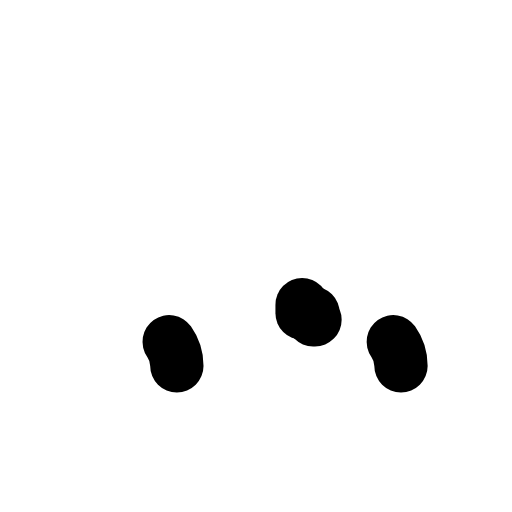
t = 0.00 s
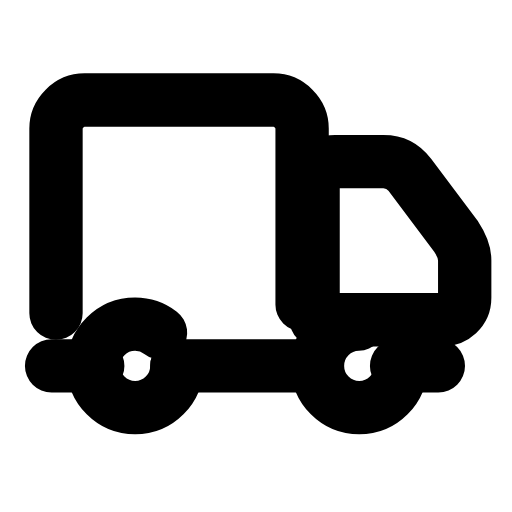
t = 0.24 s
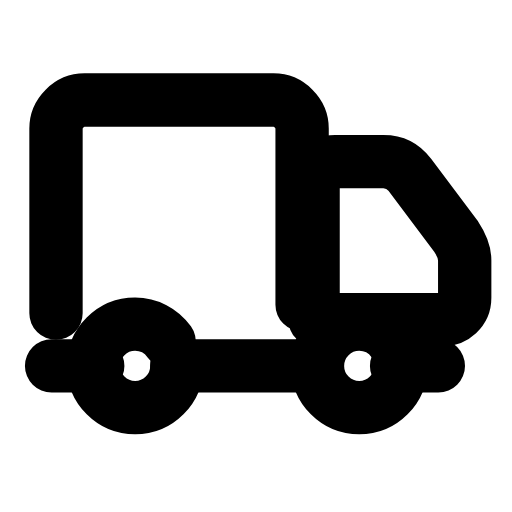
t = 0.47 s
t = 0.68 s: frame unchanged from t = 0.47 s, image omitted
t = 0.93 s: frame unchanged from t = 0.47 s, image omitted
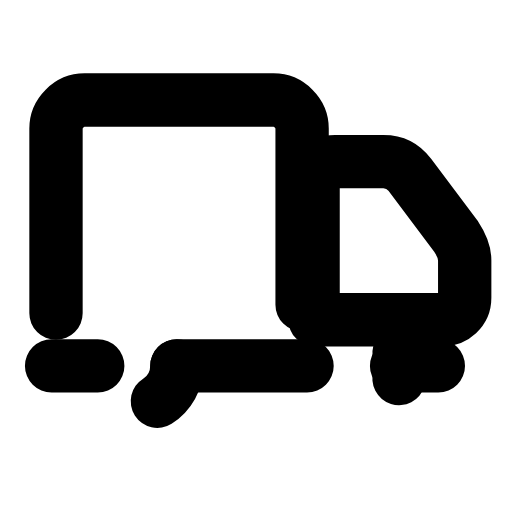
t = 1.04 s

The animated SVG that drew these frames (rendered in a browser with its animation timeline set to each time). Animation: 5 SMIL elements (animate=5); one cycle of 1.40 s, repeats indefinitely.

<svg xmlns="http://www.w3.org/2000/svg" width="24" height="24" viewBox="0 0 24 24" fill="none"><g transform="translate(-0.877 -1.388) scale(1.03)"><path stroke="currentColor" stroke-width="2.427" stroke-linecap="round" stroke-linejoin="round" fill="none" d="M3.4 15.6L3.4 7.2C3.4 6.5 4 5.9 4.7 5.9L13.3 5.9C14 5.9 14.6 6.5 14.6 7.2L14.6 15.6" pathLength="1" stroke-dasharray="1"><animate attributeName="stroke-dashoffset" values="1;1;0;0;0;0;1;1;1" keyTimes="0;0;0.189;0.45;0.6;0.774;0.9;0.9;1" dur="1.4s" repeatCount="indefinite" calcMode="spline" keySplines="0.16 1 0.3 1;0.16 1 0.3 1;0.16 1 0.3 1;0.16 1 0.3 1;0.16 1 0.3 1;0.16 1 0.3 1;0.16 1 0.3 1;0.16 1 0.3 1"/></path><path stroke="currentColor" stroke-width="2.427" stroke-linecap="round" stroke-linejoin="round" fill="none" d="M15.1 15.6L15.1 9.7C15.1 9.1 15.5 8.7 16.1 8.7L18.3 8.7C18.8 8.7 19.2 8.9 19.5 9.3L21.6 12.1C21.8 12.4 22 12.8 22 13.2L22 14.9C22 15.5 21.5 15.9 21 15.9L15.1 15.9Z" pathLength="1" stroke-dasharray="1"><animate attributeName="stroke-dashoffset" values="1;1;0;0;0;0;1;1;1" keyTimes="0;0.0315;0.2205;0.45;0.6;0.753;0.879;0.9;1" dur="1.4s" repeatCount="indefinite" calcMode="spline" keySplines="0.16 1 0.3 1;0.16 1 0.3 1;0.16 1 0.3 1;0.16 1 0.3 1;0.16 1 0.3 1;0.16 1 0.3 1;0.16 1 0.3 1;0.16 1 0.3 1"/></path><path stroke="currentColor" stroke-width="2.427" stroke-linecap="round" stroke-linejoin="round" fill="none" d="M3.2 18L5.3 18M8.9 18L15.1 18M18.9 18L20.8 18" pathLength="1" stroke-dasharray="1"><animate attributeName="stroke-dashoffset" values="1;1;0;0;0;0;1;1;1" keyTimes="0;0.063;0.252;0.45;0.6;0.732;0.858;0.9;1" dur="1.4s" repeatCount="indefinite" calcMode="spline" keySplines="0.16 1 0.3 1;0.16 1 0.3 1;0.16 1 0.3 1;0.16 1 0.3 1;0.16 1 0.3 1;0.16 1 0.3 1;0.16 1 0.3 1;0.16 1 0.3 1"/></path><circle stroke="currentColor" stroke-width="2.427" stroke-linecap="round" stroke-linejoin="round" fill="none" cx="7" cy="18" r="1.9" pathLength="1" stroke-dasharray="1"><animate attributeName="stroke-dashoffset" values="1;1;0;0;0;0;1;1;1" keyTimes="0;0.0945;0.2835;0.45;0.6;0.711;0.837;0.9;1" dur="1.4s" repeatCount="indefinite" calcMode="spline" keySplines="0.16 1 0.3 1;0.16 1 0.3 1;0.16 1 0.3 1;0.16 1 0.3 1;0.16 1 0.3 1;0.16 1 0.3 1;0.16 1 0.3 1;0.16 1 0.3 1"/></circle><circle stroke="currentColor" stroke-width="2.427" stroke-linecap="round" stroke-linejoin="round" fill="none" cx="17.2" cy="18" r="1.9" pathLength="1" stroke-dasharray="1"><animate attributeName="stroke-dashoffset" values="1;1;0;0;0;0;1;1;1" keyTimes="0;0.126;0.315;0.45;0.6;0.69;0.816;0.9;1" dur="1.4s" repeatCount="indefinite" calcMode="spline" keySplines="0.16 1 0.3 1;0.16 1 0.3 1;0.16 1 0.3 1;0.16 1 0.3 1;0.16 1 0.3 1;0.16 1 0.3 1;0.16 1 0.3 1;0.16 1 0.3 1"/></circle></g></svg>
